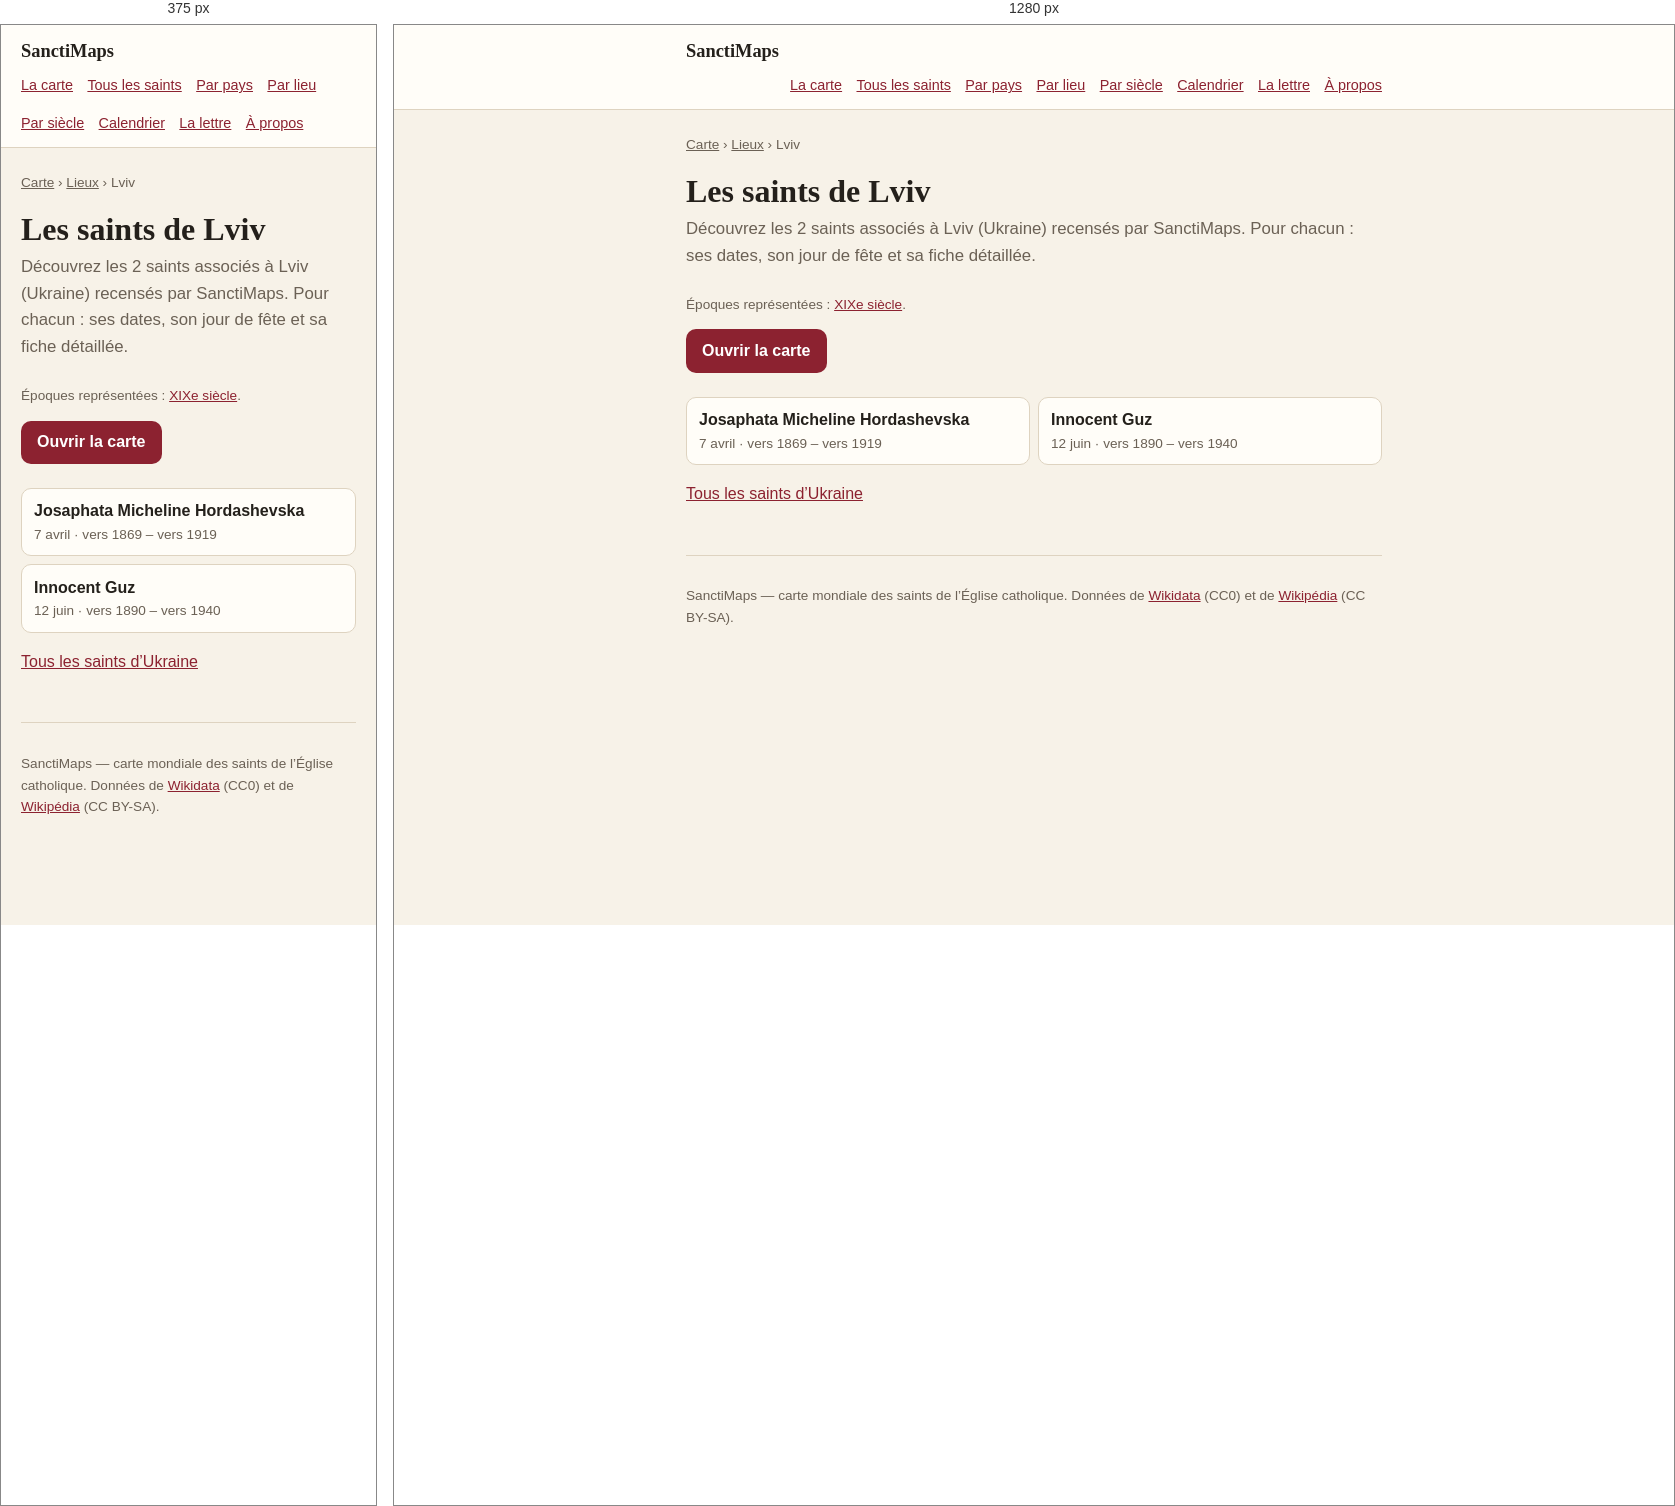
Rendered at 375 px and 1280 px, left to right.

<!-- file: index.html -->
<!doctype html>
<html lang="fr">
<head>
<meta charset="utf-8">
<meta name="viewport" content="width=device-width, initial-scale=1">
<title>Les saints de Lviv — 2 saints | SanctiMaps</title>
<meta name="description" content="Les 2 saints nés de Lviv (Ukraine) : Josaphata Micheline Hordashevska, Innocent Guz.">
<link rel="canonical" href="https://sanctimaps.fr/lieux/lviv/">
<meta property="og:type" content="article">
<meta property="og:title" content="Les saints de Lviv — 2 saints | SanctiMaps">
<meta property="og:description" content="Les 2 saints nés de Lviv (Ukraine) : Josaphata Micheline Hordashevska, Innocent Guz.">
<meta property="og:url" content="https://sanctimaps.fr/lieux/lviv/">
<meta property="og:site_name" content="SanctiMaps">
<meta name="color-scheme" content="light dark">
<link rel="icon" href="../../favicon.ico" sizes="16x16 32x32 48x48">
<link rel="icon" type="image/png" sizes="16x16" href="../../icons/icon-16.png">
<link rel="icon" type="image/png" sizes="32x32" href="../../icons/icon-32.png">
<link rel="icon" type="image/png" sizes="192x192" href="../../icons/icon-192.png">
<link rel="apple-touch-icon" sizes="180x180" href="../../icons/apple-touch-icon.png">
<link rel="manifest" href="../../site.webmanifest">
<meta name="theme-color" content="#f8eede">
<meta property="og:image" content="https://sanctimaps.fr/icons/icon-512.png">
<meta name="twitter:card" content="summary">
<link rel="alternate" type="application/atom+xml" title="SanctiMaps — le saint du jour" href="../../feed.xml">
<link rel="stylesheet" href="../../src/css/page.css">
<script>
// Le thème choisi sur la carte vaut aussi ici, et se pose avant le premier
// rendu : une page claire qui vire au sombre après coup se voit.
try {
  var saved = localStorage.getItem('sanctimaps.theme.v1');
  if (saved === 'light' || saved === 'dark') document.documentElement.setAttribute('data-theme', saved);
} catch (e) { /* sans stockage, on suit le navigateur */ }
</script>
<script type="application/ld+json">{"@context":"https://schema.org","@type":"Place","name":"Lviv","address":{"@type":"PostalAddress","addressLocality":"Lviv","addressCountry":"UKR"},"geo":{"@type":"GeoCoordinates","latitude":49.842,"longitude":24.0316},"url":"https://sanctimaps.fr/lieux/lviv/"}</script>
<script type="application/ld+json">{"@context":"https://schema.org","@type":"BreadcrumbList","itemListElement":[{"@type":"ListItem","position":1,"name":"SanctiMaps","item":"https://sanctimaps.fr/"},{"@type":"ListItem","position":2,"name":"Lieux","item":"https://sanctimaps.fr/lieux/"},{"@type":"ListItem","position":3,"name":"Les saints de Lviv","item":"https://sanctimaps.fr/lieux/lviv/"}]}</script>
<script type="application/ld+json">{"@context":"https://schema.org","@type":"ItemList","numberOfItems":2,"itemListElement":[{"@type":"ListItem","position":1,"name":"Josaphata Micheline Hordashevska","url":"https://sanctimaps.fr/saints/josaphata-micheline-hordashevska/"},{"@type":"ListItem","position":2,"name":"Innocent Guz","url":"https://sanctimaps.fr/saints/innocent-guz/"}]}</script>
</head>
<body>
<header class="top">
  <div class="top__in">
    <a class="top__brand" href="../../index.html">SanctiMaps</a>
    <nav class="top__nav">
      <a href="../../index.html">La carte</a>
      <a href="../../saints/">Tous les saints</a>
      <a href="../../pays/">Par pays</a>
      <a href="../../lieux/">Par lieu</a>
      <a href="../../epoques/">Par siècle</a>
      <a href="../../calendrier/">Calendrier</a>
      <a href="../../lettre/">La lettre</a>
      <a href="../../a-propos/">À propos</a>
    </nav>
  </div>
</header>
<div class="wrap">
<nav class="crumbs"><a href="../../index.html">Carte</a> › <a href="../">Lieux</a> › Lviv</nav>
<h1>Les saints de Lviv</h1>
<p class="lede">Découvrez les 2 saints associés à Lviv (Ukraine) recensés par SanctiMaps. Pour chacun : ses dates, son jour de fête et sa fiche détaillée.</p>
<p class="note">Époques représentées : <a href="../../epoques/19e-siecle/">XIXe siècle</a>.</p>

<a class="go" href="../../index.html">Ouvrir la carte</a>
<ul class="cards">
  <li><a href="../../saints/josaphata-micheline-hordashevska/"><b>Josaphata Micheline Hordashevska</b><span>7 avril · vers 1869 – vers 1919</span></a></li>
  <li><a href="../../saints/innocent-guz/"><b>Innocent Guz</b><span>12 juin · vers 1890 – vers 1940</span></a></li>
</ul>
<p><a href="../../pays/ukraine/">Tous les saints d’Ukraine</a></p>
<footer class="foot">
  <p>SanctiMaps — carte mondiale des saints de l’Église catholique.
  Données de <a href="https://www.wikidata.org/" rel="noreferrer">Wikidata</a> (CC0)
  et de <a href="https://fr.wikipedia.org/" rel="noreferrer">Wikipédia</a> (CC BY-SA).</p>
</footer>
</div>
</body>
</html>


/* @media block from page.css */
@media (max-width: 34rem) {
  .plain { columns: 1; }
}